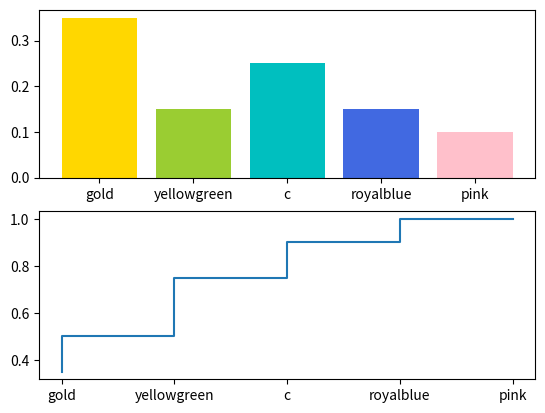

Generate this figure with matplotlib:
import numpy as np
import matplotlib.pyplot as plt

colors = ['gold', 'yellowgreen', 'c', 'royalblue', 'pink']

# randomly generate the number of occurrences of each color
occurrences = np.random.randint(10, size=len(colors))
# pmf of the distribution
sum = np.sum(occurrences)
pmf = occurrences / sum

print(pmf)

# plot pmf
bars = np.arange(len(colors))
fig, ax = plt.subplots(2)

ax[0].bar(bars, pmf, color=colors)
ax[0].set_xticks(bars)
ax[0].set_xticklabels(colors)

# plot cdf
cdf = np.cumsum(pmf)
ax[1].step(bars, cdf)
ax[1].set_xticks(bars)
ax[1].set_xticklabels(colors)

print(cdf)

plt.show()
